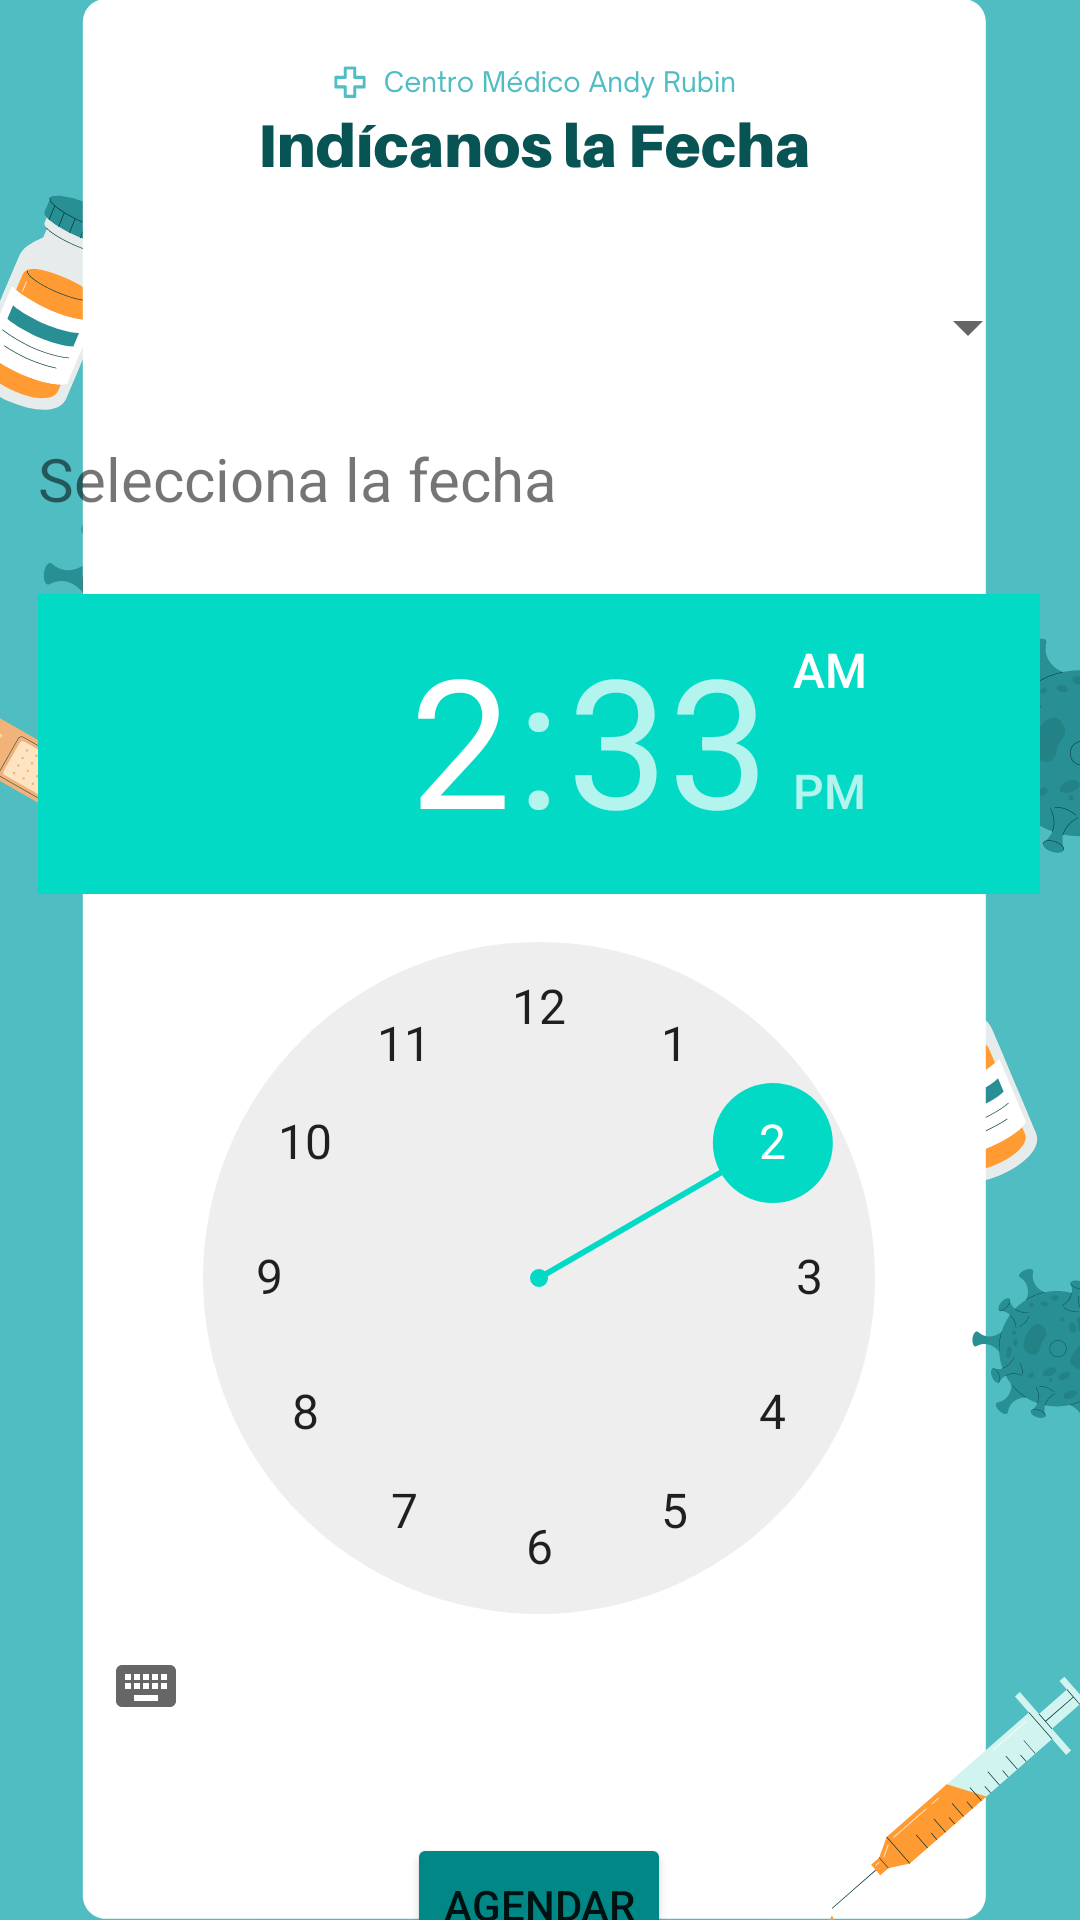

The Android layout XML behind this screen, and the referenced resources:
<!-- AndroidManifest.xml: application theme Theme.Taller2_Consulta -->
<!-- res/layout/activity_segunda_pantalla.xml -->
<?xml version="1.0" encoding="utf-8"?>
<androidx.constraintlayout.widget.ConstraintLayout xmlns:android="http://schemas.android.com/apk/res/android"
    xmlns:app="http://schemas.android.com/apk/res-auto"
    xmlns:tools="http://schemas.android.com/tools"
    android:layout_width="match_parent"
    android:layout_height="match_parent"
    tools:context=".SegundaPantalla"
    android:background="@drawable/fondo2">

    <LinearLayout
        android:layout_width="334dp"
        android:layout_height="593dp"
        android:layout_marginStart="38dp"
        android:layout_marginTop="97dp"
        android:layout_marginEnd="39dp"
        android:orientation="vertical"
        app:layout_constraintEnd_toEndOf="parent"
        app:layout_constraintStart_toStartOf="parent"
        app:layout_constraintTop_toTopOf="parent">

        <Spinner
            android:id="@+id/spinner"
            android:layout_width="match_parent"
            android:layout_height="wrap_content"/>

        <TextView
            android:id="@+id/tvFecha"
            android:layout_width="match_parent"
            android:layout_height="wrap_content"
            android:text="Selecciona la fecha"
            android:textSize="20sp"
            android:layout_marginTop="25dp"/>

        <TimePicker
            android:layout_width="match_parent"
            android:layout_height="wrap_content"
            android:id="@+id/time_picker"
            android:layout_marginTop="25dp"/>

        <Button
            android:id="@+id/btAgendar"
            android:layout_marginTop="25dp"
            android:layout_width="wrap_content"
            android:layout_height="wrap_content"
            android:text="Agendar"
            android:layout_gravity="center"
            android:backgroundTint="@color/teal_700"/>
    </LinearLayout>
</androidx.constraintlayout.widget.ConstraintLayout>
<!-- resources referenced by this layout -->
<resources>
  <!-- drawable fondo2: png bitmap (drawable, 80465 bytes) -->
  <style name="Theme.Taller2_Consulta" parent="Theme.MaterialComponents.DayNight.DarkActionBar">
          
          <item name="colorPrimary">@color/purple_500</item>
          <item name="colorPrimaryVariant">@color/purple_700</item>
          <item name="colorOnPrimary">@color/white</item>
          
          <item name="colorSecondary">@color/teal_200</item>
          <item name="colorSecondaryVariant">@color/teal_700</item>
          <item name="colorOnSecondary">@color/black</item>
          
          <item name="android:statusBarColor" tools:targetApi="l">?attr/colorPrimaryVariant</item>
          
      </style>
  <!-- not gathered from this repository: default colours our renderer supplied (Android Studio template values) -->
  <color name="purple_500">#FF6200EE</color>
  <color name="purple_700">#FF3700B3</color>
  <color name="teal_200">#FF03DAC5</color>
  <color name="teal_700">#FF018786</color>
  <color name="black">#FF000000</color>
  <color name="white">#FFFFFFFF</color>
</resources>
